Run: headless pygame with SDL's dummy video driver; simulated clock (each Clock.tick advances the game by its frame time, no real sleeping); random seed 0; keys injected as events and as key.get_pressed() state; no mouse input.
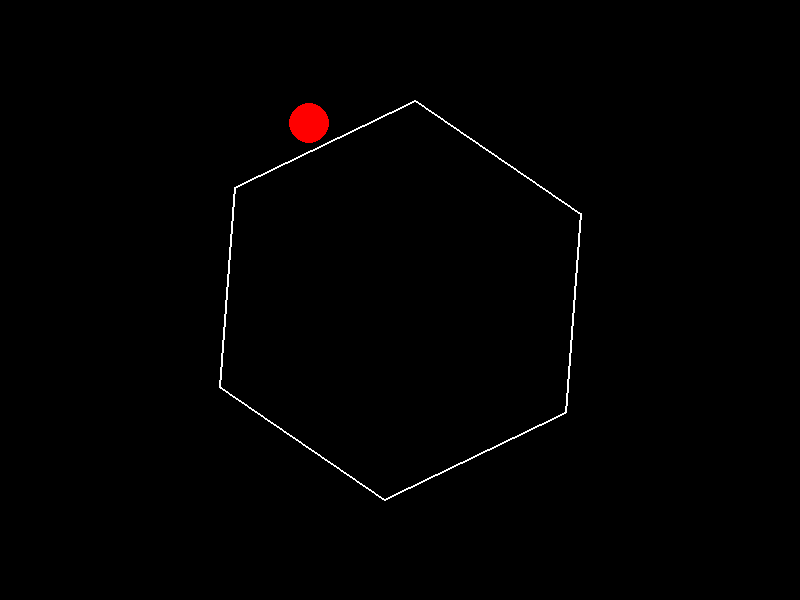
Frame 1 of 4 · flips 1–60 · no input
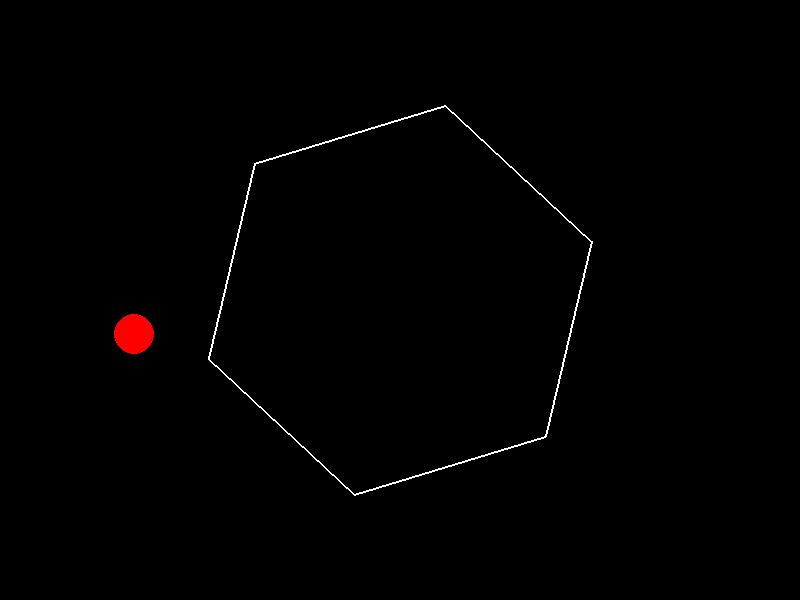
Frame 2 of 4 · flips 61–180 · tapped SPACE, RETURN · held RIGHT (→), D
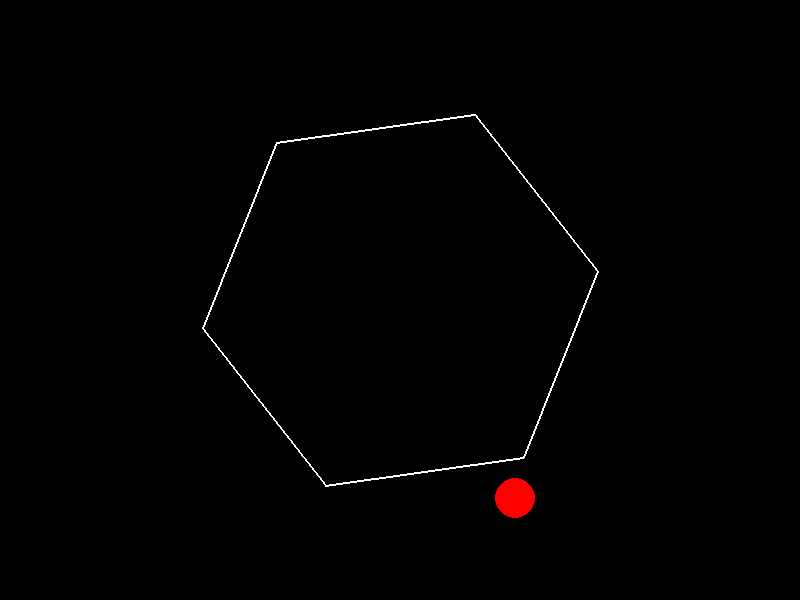
Frame 3 of 4 · flips 181–300 · held DOWN (↓), S
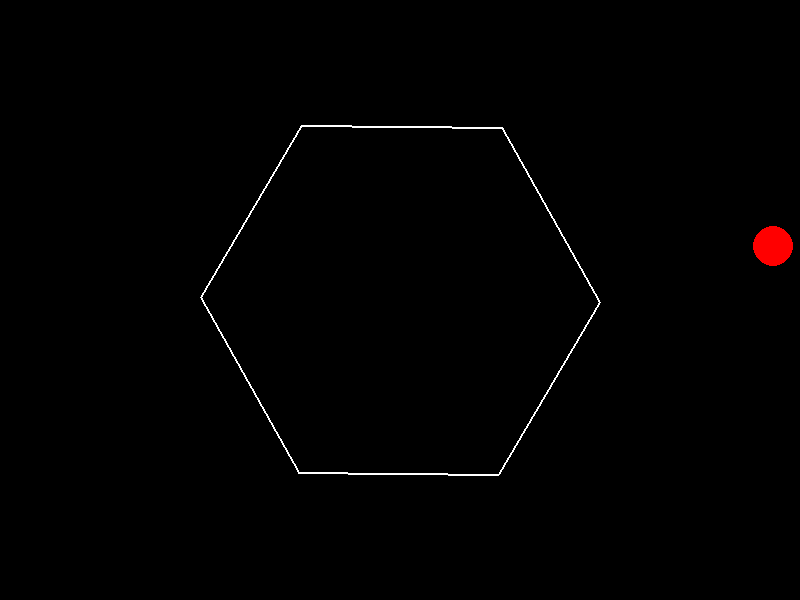
Frame 4 of 4 · flips 301–420 · held LEFT (←), A, UP (↑), W

The pygame program that drew these frames:

import math
import pygame

WIDTH, HEIGHT = 800, 600
pygame.init()
screen = pygame.display.set_mode((WIDTH, HEIGHT))
clock = pygame.time.Clock()

# Hexagon setup
center_x, center_y = WIDTH // 2, HEIGHT // 2
hex_radius = 200
num_vertices = 6
vertices = []
for i in range(num_vertices):
    angle = 2 * math.pi * i / num_vertices
    x = center_x + hex_radius * math.cos(angle)
    y = center_y + hex_radius * math.sin(angle)
    vertices.append((x, y))

theta = 0.0  # rotation angle
rotation_speed = 0.01  # radians per frame

# Ball setup
ball_radius = 20
ball_x = center_x + 150  # Starting position
ball_y = center_y
vx = 5.0  # Initial velocity
vy = 3.0

running = True
while running:
    for event in pygame.event.get():
        if event.type == pygame.QUIT:
            running = False

    screen.fill((0, 0, 0))

    # Update rotation angle
    theta += rotation_speed

    # Rotate vertices
    rotated_vertices = []
    for (x0, y0) in vertices:
        dx = x0 - center_x
        dy = y0 - center_y
        rot_dx = dx * math.cos(theta) - dy * math.sin(theta)
        rot_dy = dx * math.sin(theta) + dy * math.cos(theta)
        new_x = center_x + rot_dx
        new_y = center_y + rot_dy
        rotated_vertices.append((new_x, new_y))

    # Draw hexagon
    pygame.draw.polygon(screen, (255, 255, 255), rotated_vertices, 2)

    # Update ball position
    ball_x += vx
    ball_y += vy

    # Collision detection and response
    collision = False
    for i in range(num_vertices):
        p0 = rotated_vertices[i]
        p1 = rotated_vertices[(i + 1) % num_vertices]
        x0, y0 = p0
        x1, y1 = p1
        vx_edge = x1 - x0
        vy_edge = y1 - y0

        # Vector from P0 to ball's center
        cx, cy = ball_x, ball_y
        dx = cx - x0
        dy = cy - y0
        dot = dx * vx_edge + dy * vy_edge
        len_sq = vx_edge**2 + vy_edge**2

        if len_sq == 0:
            continue

        t = dot / len_sq
        if t < 0:
            closest_x, closest_y = x0, y0
        elif t > 1:
            closest_x, closest_y = x1, y1
        else:
            closest_x = x0 + t * vx_edge
            closest_y = y0 + t * vy_edge

        dx_closest = cx - closest_x
        dy_closest = cy - closest_y
        dist_sq = dx_closest**2 + dy_closest**2

        if dist_sq <= ball_radius**2:
            # Compute normal vector
            nx = vy_edge
            ny = -vx_edge
            inv_len = 1.0 / math.sqrt(len_sq)
            nx *= inv_len
            ny *= inv_len

            # Reflect velocity
            vel_dot_n = vx * nx + vy * ny
            vx_new = vx - 2 * vel_dot_n * nx
            vy_new = vy - 2 * vel_dot_n * ny

            # Move ball out of collision
            d = math.sqrt(dist_sq)
            delta = ball_radius - d
            ball_x += nx * delta
            ball_y += ny * delta

            # Update velocity
            vx, vy = vx_new, vy_new
            collision = True
            break  # Process first collision only

    # Boundary checks (optional)
    if ball_x - ball_radius < 0 or ball_x + ball_radius > WIDTH:
        vx = -vx
    if ball_y - ball_radius < 0 or ball_y + ball_radius > HEIGHT:
        vy = -vy

    # Draw ball
    pygame.draw.circle(screen, (255, 0, 0), (int(ball_x), int(ball_y)), ball_radius)

    pygame.display.flip()
    clock.tick(60)

pygame.quit()
